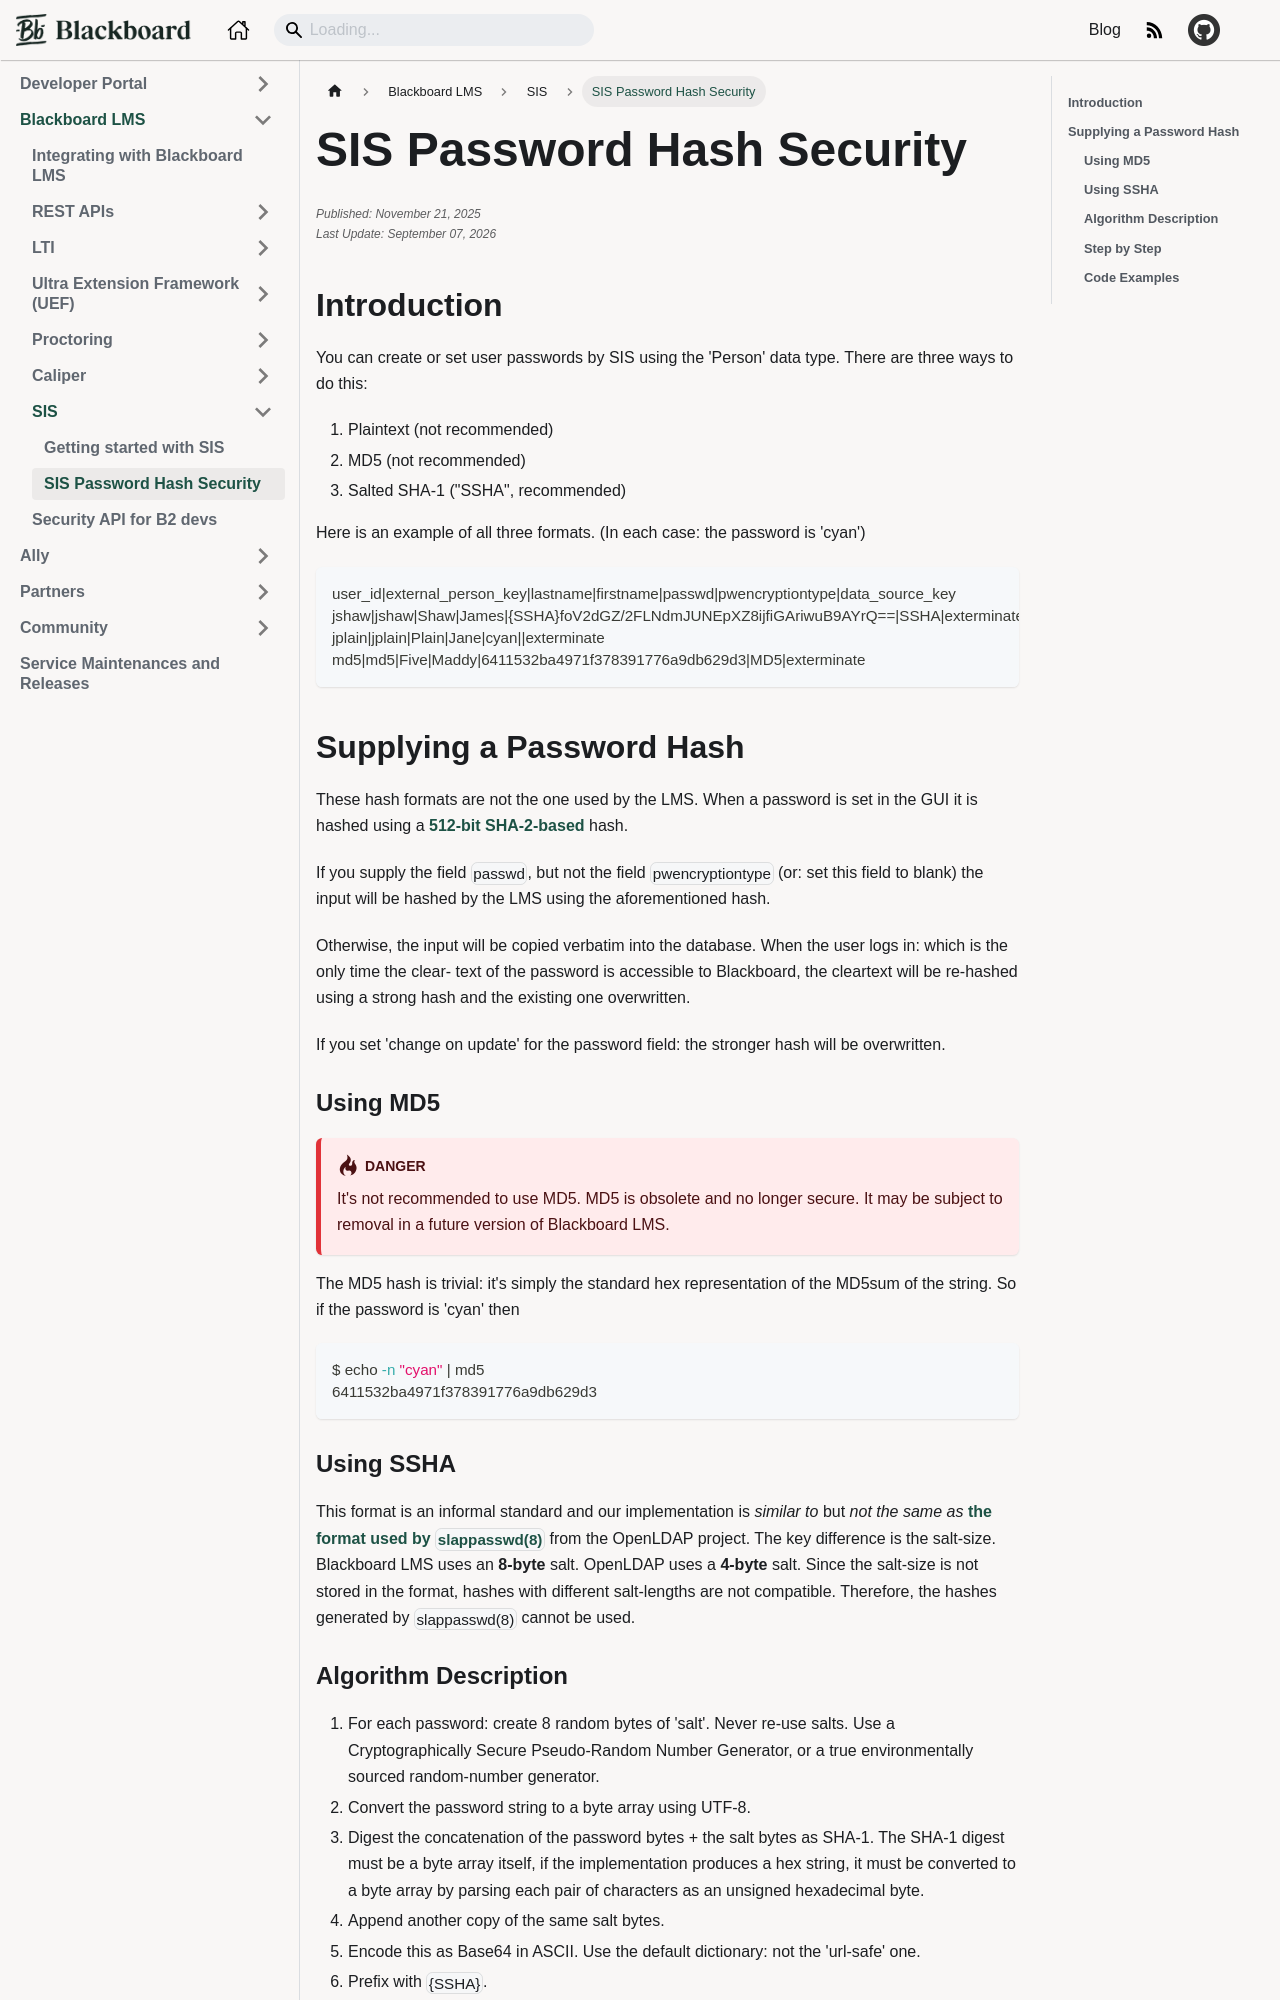

repository: blackboard/anthologydevdocs · page: docs/blackboard/sis/sis-password-hashes.html · generator: docusaurus

---
title: "SIS Password Hash Security"
sidebar_position: 2
id: sis-password-hashes
author: John Z. Walthall
published: ""
edited: ""
---

## Introduction

You can create or set user passwords by SIS using the 'Person' data type. There are three ways to do this:

1. Plaintext (not recommended)
2. MD5 (not recommended)
3. Salted SHA-1 ("SSHA", recommended)

Here is an example of all three formats. (In each case: the password is 'cyan')

```
user_id|external_person_key|lastname|firstname|passwd|pwencryptiontype|data_source_key
jshaw|jshaw|Shaw|James|{SSHA}foV2dGZ/2FLNdmJUNEpXZ8ijfiGAriwuB9AYrQ==|SSHA|exterminate
jplain|jplain|Plain|Jane|cyan||exterminate
md5|md5|Five|Maddy|6411532ba4971f378391776a9db629d3|MD5|exterminate
```

## Supplying a Password Hash

These hash formats are not the one used by the LMS. When a password is set in the GUI it is hashed using a
[512-bit SHA-2-based](https://help.blackboard.com/Learn/Administrator/SaaS/Security/Identification_Authentication) hash.

If you supply the field `passwd`, but not the field `pwencryptiontype` (or: set this field to blank) the input will be
hashed by the LMS using the aforementioned hash.

Otherwise, the input will be copied verbatim into the database. When the user logs in: which is the only time the clear-
text of the password is accessible to Blackboard, the cleartext will be re-hashed using a strong hash and the existing
one overwritten.

If you set 'change on update' for the password field: the stronger hash will be overwritten.

### Using MD5

:::danger
It's not recommended to use MD5. MD5 is obsolete and no longer secure. It may be subject to removal in a future version
of Blackboard LMS.
:::

The MD5 hash is trivial: it's simply the standard hex representation of the MD5sum of the string. So if the password is
'cyan' then

```shell
$ echo -n "cyan" | md5
6411532ba4971f378391776a9db629d3
```

### Using SSHA

This format is an informal standard and our implementation is _similar to_ but _not the same as_ [the format used by
`slappasswd(8)`](https://github.com/openldap/openldap/blob/34813d9cba02a74216a784636a8d5f0f986d73c7/libraries/liblutil/passwd.c#L749-L779)
from the OpenLDAP project. The key difference is the salt-size. Blackboard LMS uses an **8-byte** salt. OpenLDAP uses
a **4-byte** salt. Since the salt-size is not stored in the format, hashes with different salt-lengths are not
compatible.
Therefore, the hashes generated by `slappasswd(8)` cannot be used.
